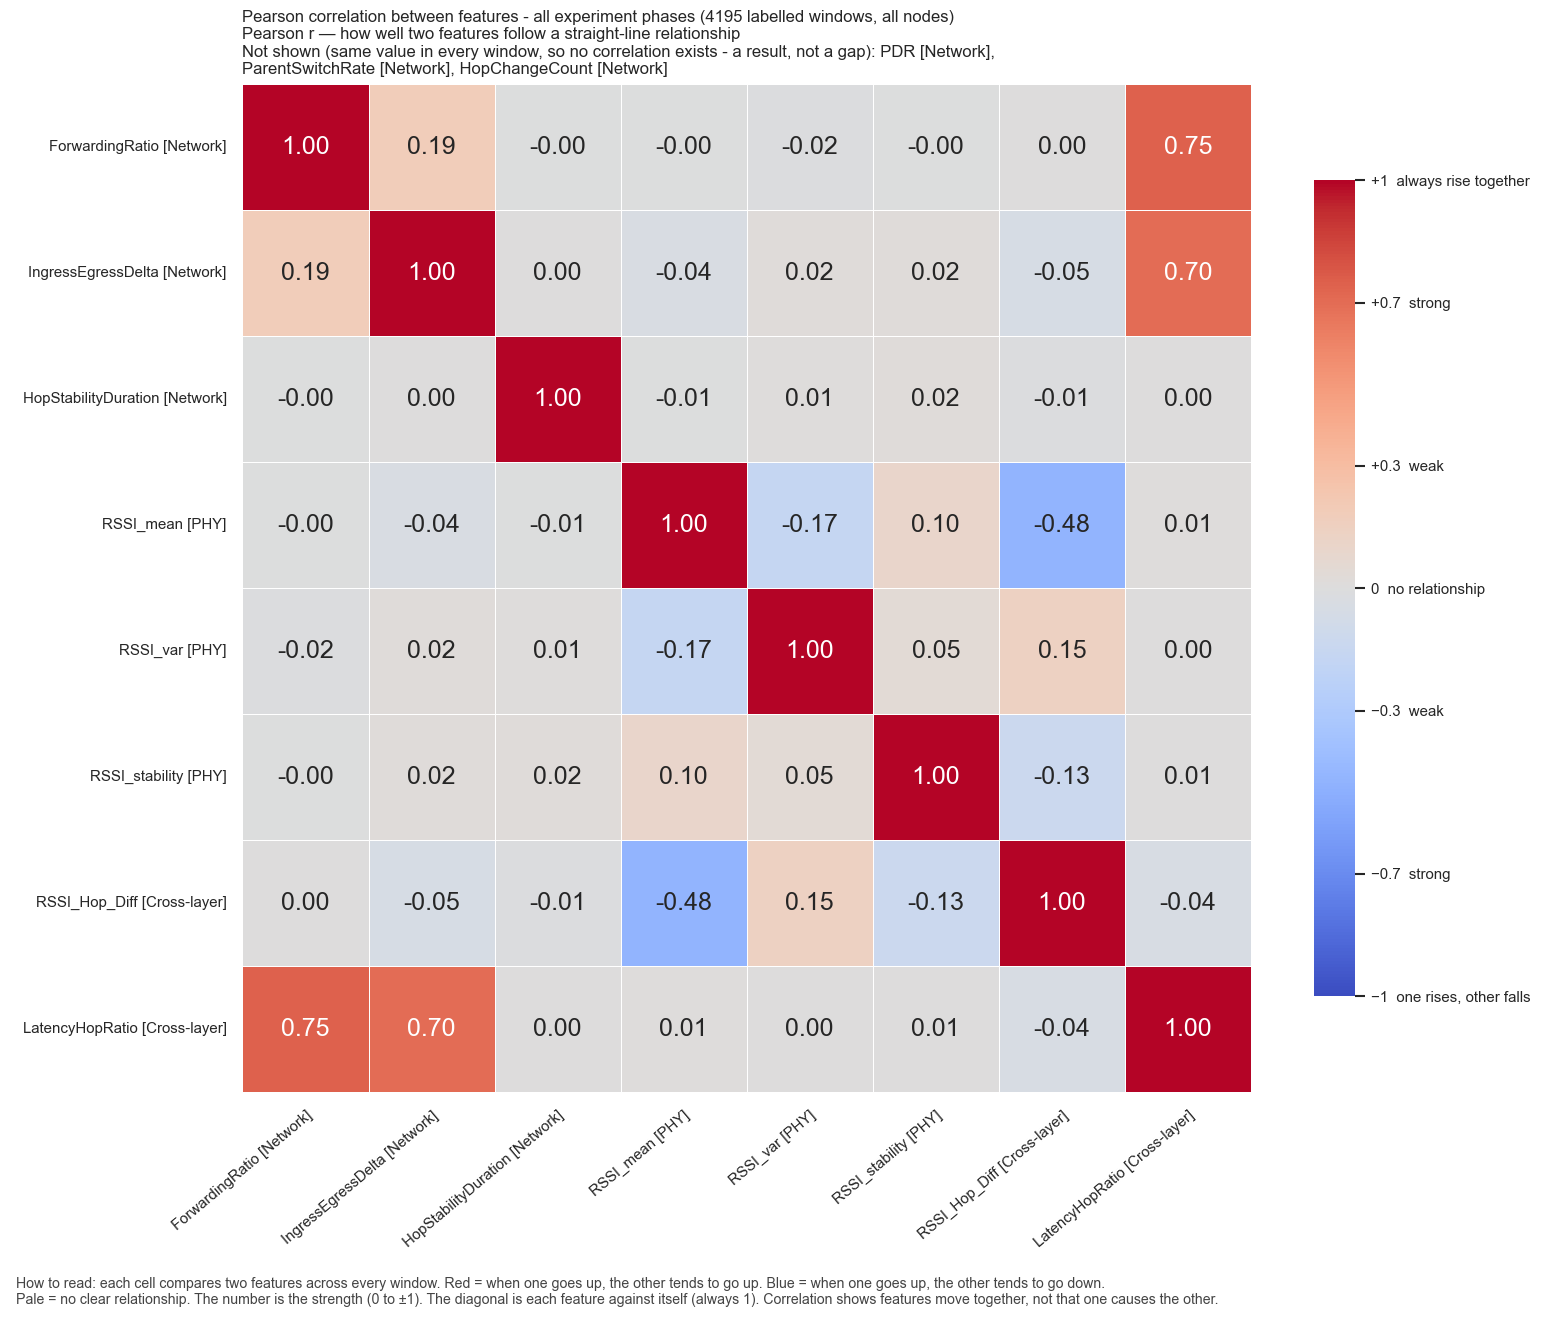

The file beside this chart, header and first rows:
, ForwardingRatio, IngressEgressDelta, HopStabilityDuration, RSSI_mean, RSSI_var, RSSI_stability, RSSI_Hop_Diff, LatencyHopRatio
ForwardingRatio, 1.0, 0.1862, -6.262910601967469e-05, -0.004409, -0.01507, -0.0001375, 0.0007525, 0.7476
IngressEgressDelta, 0.1862, 1.0, 0.002171, -0.03734, 0.0163, 0.02192, -0.04816, 0.7027
HopStabilityDuration, -6.262910601967469e-05, 0.002171, 1.0, -0.00751, 0.008224, 0.01649, -0.009786, 0.001702
RSSI_mean, -0.004409, -0.03734, -0.00751, 1.0, -0.1684, 0.1002, -0.4757, 0.01153
RSSI_var, -0.01507, 0.0163, 0.008224, -0.1684, 1.0, 0.046, 0.1474, 0.004551
RSSI_stability, -0.0001375, 0.02192, 0.01649, 0.1002, 0.046, 1.0, -0.1279, 0.005257
RSSI_Hop_Diff, 0.0007525, -0.04816, -0.009786, -0.4757, 0.1474, -0.1279, 1.0, -0.04197
LatencyHopRatio, 0.7476, 0.7027, 0.001702, 0.01153, 0.004551, 0.005257, -0.04197, 1.0
